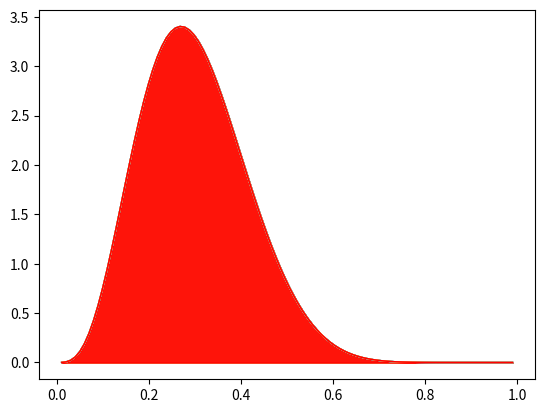

Generate this figure with matplotlib:
import matplotlib.pyplot as plt
import numpy as np
np.set_printoptions(suppress=True)
from matplotlib import cm
from scipy.stats import beta

# %%
"""
Driver generation - beta distribution with aggressiveness levels
"""
35*0.2
35*0.3
x = np.linspace(0.01, 0.99, 100)
color_i = 0
range_means = np.linspace(0.01, 0.99, 10)
colors = [cm.rainbow(i) for i in np.linspace(0, 1, len(range_means))]
alpha_val_plot = 0.8
precision = 15

for mean in range_means:
    mean = 0.3
    alpha_param = mean*precision
    beta_param = precision*(1-mean)
    p = beta.pdf(x, alpha_param, beta_param)
    plt.plot(x, p, color=colors[color_i], linewidth=1)
    plt.fill_between(x, p, color=colors[color_i], alpha=alpha_val_plot)
    color_i += 1


# %%
